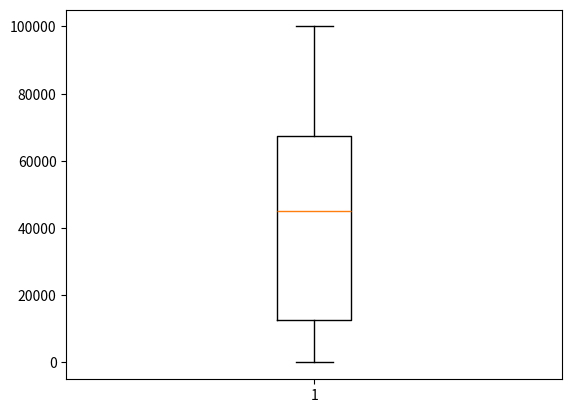

Write Python code to recreate this figure.
# 실습
# outliers1 을 행렬형태로 적요ㅗㅇ할 수 있도록 수정

import numpy as np
aaa = np.array([[1,2,3,4,10000,6,7,5000,90,100],[10000,20000,3,40000,50000,60000,70000,8,90000,100000]])
aaa = aaa.transpose()
print(aaa.shape) #(10, 2)

def outliers(data_out):
    allout = []
    for i in range(data_out.shape[1]):
        quartile_1, q2, quartile_3 = np.percentile(data_out,[25, 50, 75])
        print("1시분위 : ", quartile_1)
        print("q2 :", q2)
        print("3사분위 :",quartile_3)
        iqr = quartile_3 - quartile_1
        lower_bound = quartile_1- (iqr *1.5)
        upper_bound = quartile_1- (iqr *1.5)
        print('lower_bound:', lower_bound)
        print('upper_bound:', upper_bound)
        a = np.where((data_out[:,i]>upper_bound)|(data_out[:,i]<lower_bound))
        allout.append(a)
    return np.array(allout)

outlier_loc = outliers(aaa)

print("이상치의 위치:",outlier_loc)


import matplotlib.pyplot as plt
plt.boxplot(aaa[:,1])
plt.show()
